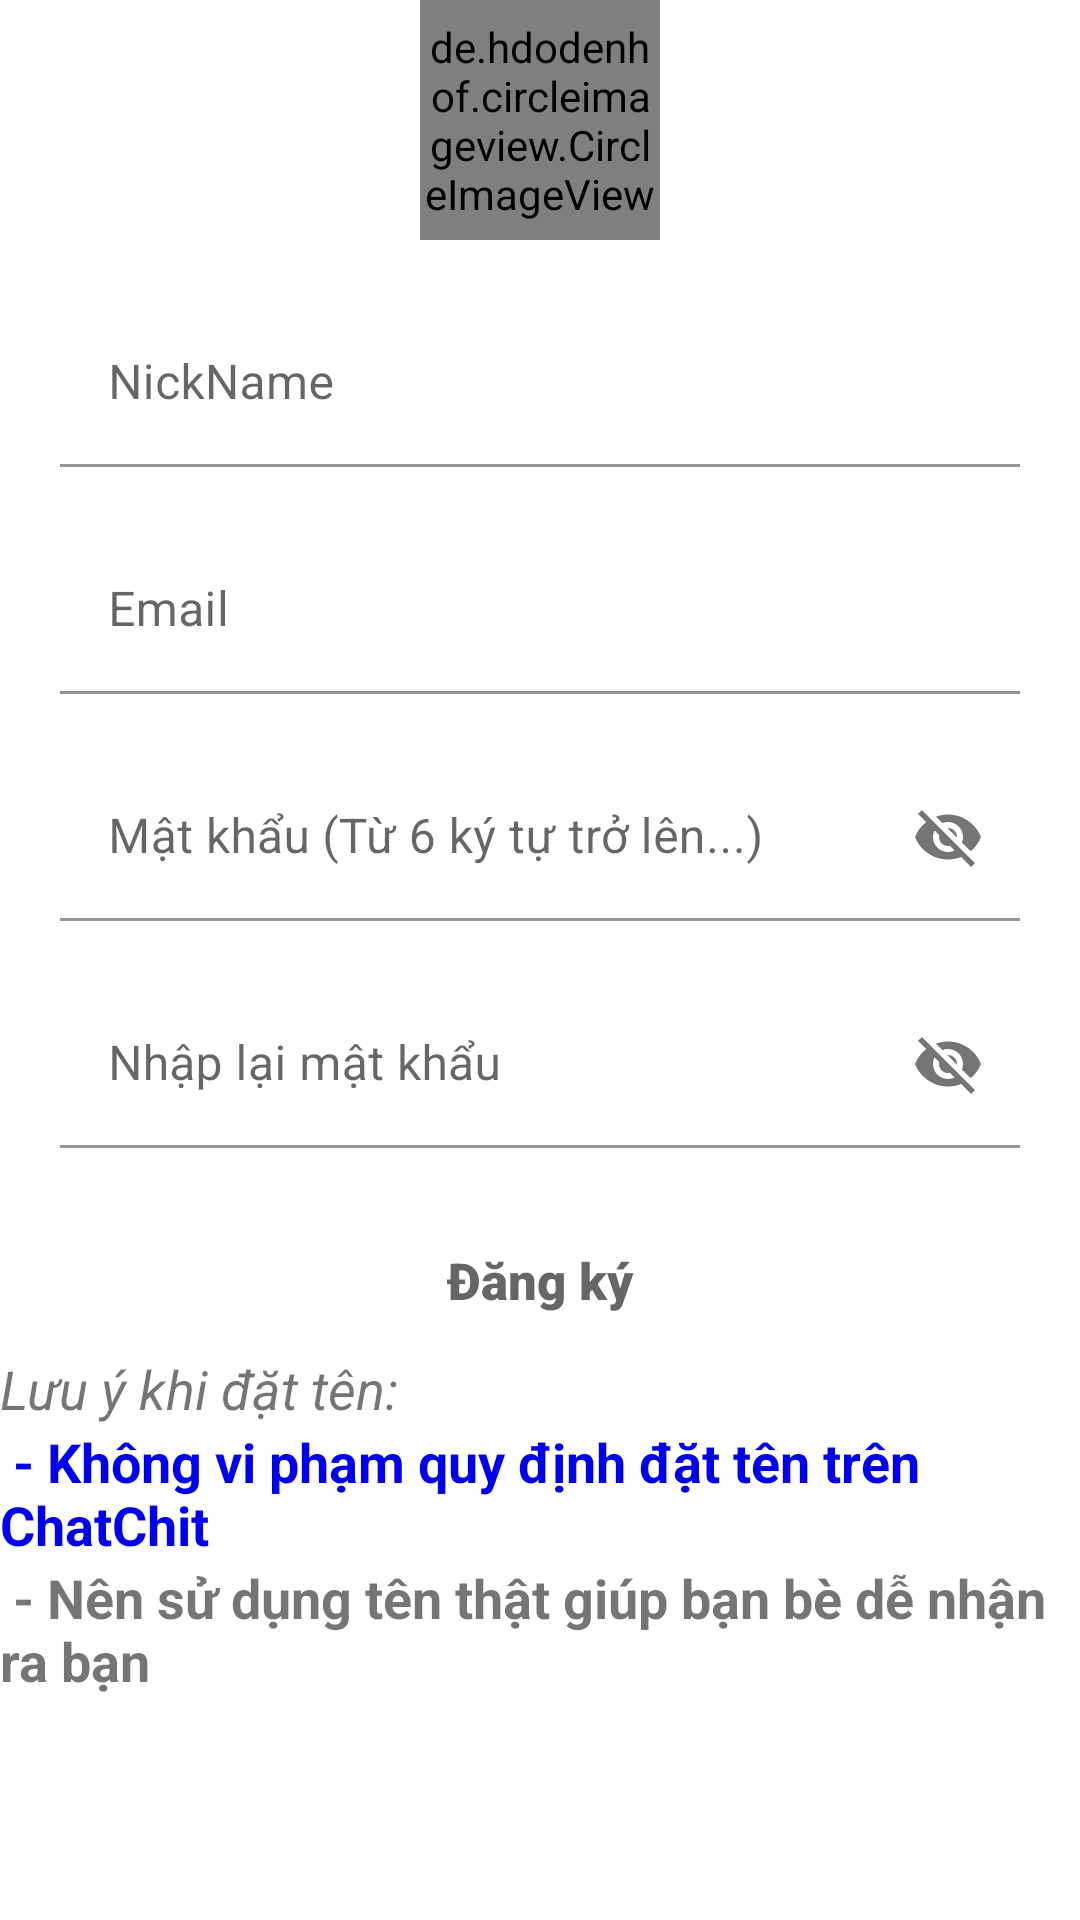

Layout XML and referenced resources for this Android screen:
<!-- AndroidManifest.xml: application theme Theme.ChatChit -->
<!-- res/layout/signup_layout.xml -->
<?xml version="1.0" encoding="utf-8"?>
<androidx.constraintlayout.widget.ConstraintLayout xmlns:android="http://schemas.android.com/apk/res/android"
    xmlns:app="http://schemas.android.com/apk/res-auto"
    xmlns:tools="http://schemas.android.com/tools"
    android:layout_width="match_parent"
    android:layout_height="match_parent"
    android:gravity="center"
    tools:context=".login_signup.LoginSignup">

    
    <de.hdodenhof.circleimageview.CircleImageView
        android:layout_width="80dp"
        android:layout_height="80dp"
        android:id="@+id/addUserImg"
        app:layout_constraintEnd_toEndOf="parent"
        app:layout_constraintStart_toStartOf="parent"
        android:layout_marginTop="20dp"
        android:src="@drawable/ic_baseline_add_a_photo_24"
        tools:ignore="MissingConstraints" />

    <com.google.android.material.textfield.TextInputLayout
        android:layout_width="match_parent"
        android:layout_height="wrap_content"
        android:layout_margin="20dp"
        android:id="@+id/signUpUsername"
        android:hint="NickName"
        app:layout_constraintTop_toBottomOf="@+id/addUserImg"
        app:layout_constraintEnd_toEndOf="parent"
        app:layout_constraintStart_toStartOf="parent"
        app:boxBackgroundColor="@color/white">
        <com.google.android.material.textfield.TextInputEditText
            android:layout_width="match_parent"
            android:layout_height="wrap_content"
            tools:ignore="SpeakableTextPresentCheck" />
    </com.google.android.material.textfield.TextInputLayout>

    <com.google.android.material.textfield.TextInputLayout
        android:layout_width="match_parent"
        android:layout_height="wrap_content"
        android:layout_margin="20dp"
        android:id="@+id/signUpEmail"
        android:hint="Email"
        app:layout_constraintTop_toBottomOf="@+id/signUpUsername"
        app:layout_constraintEnd_toEndOf="parent"
        app:layout_constraintStart_toStartOf="parent"
        app:boxBackgroundColor="@color/white">
        <com.google.android.material.textfield.TextInputEditText
            android:layout_width="match_parent"
            android:layout_height="wrap_content"
            tools:ignore="SpeakableTextPresentCheck" />
    </com.google.android.material.textfield.TextInputLayout>

    <com.google.android.material.textfield.TextInputLayout
        android:layout_width="match_parent"
        android:layout_height="wrap_content"
        android:id="@+id/signUpPassword"
        android:hint="Mật khẩu (Từ 6 ký tự trở lên...)"
        android:layout_margin="20dp"
        app:passwordToggleEnabled="true"
        app:layout_constraintTop_toBottomOf="@+id/signUpEmail"
        app:layout_constraintEnd_toEndOf="parent"
        app:layout_constraintStart_toStartOf="parent"
        app:boxBackgroundColor="@color/white">
        <com.google.android.material.textfield.TextInputEditText
            android:layout_width="match_parent"
            android:layout_height="wrap_content"/>
    </com.google.android.material.textfield.TextInputLayout>

    <com.google.android.material.textfield.TextInputLayout
        android:layout_width="match_parent"
        android:layout_height="wrap_content"
        android:id="@+id/confirmPass"
        android:hint="Nhập lại mật khẩu"
        android:layout_margin="20dp"
        app:passwordToggleEnabled="true"
        app:layout_constraintTop_toBottomOf="@+id/signUpPassword"
        app:layout_constraintEnd_toEndOf="parent"
        app:layout_constraintStart_toStartOf="parent"
        app:boxBackgroundColor="@color/white">
        <com.google.android.material.textfield.TextInputEditText
            android:layout_width="match_parent"
            android:layout_height="wrap_content"/>
    </com.google.android.material.textfield.TextInputLayout>
    
    <Button
        android:id="@+id/signup"
        android:layout_width="150dp"
        android:layout_height="wrap_content"
        android:layout_marginTop="20dp"
        android:background="@drawable/roundstyle"
        android:hint="Đăng ký"
        android:fontFamily="sans-serif-black"
        app:layout_constraintTop_toBottomOf="@+id/confirmPass"
        app:layout_constraintEnd_toEndOf="parent"
        app:layout_constraintStart_toStartOf="parent"
        android:textSize="17sp" />
    <TextView
        android:layout_width="wrap_content"
        android:layout_height="wrap_content"
        android:id="@+id/remember"
        app:layout_constraintTop_toBottomOf="@+id/signup"
        android:textSize="18dp"
        android:textStyle="italic"
        android:text="Lưu ý khi đặt tên: "
        tools:ignore="MissingConstraints" />

    <TextView
        android:id="@+id/nameRule"
        android:layout_width="wrap_content"
        android:layout_height="wrap_content"
        android:text=" - Không vi phạm quy định đặt tên trên ChatChit"
        android:textSize="18dp"
        android:textColor="@color/linkColor"
        android:textStyle="bold"
        app:layout_constraintTop_toBottomOf="@+id/remember"
        tools:ignore="MissingConstraints"
        tools:layout_editor_absoluteX="0dp" />

    <TextView
        android:layout_width="wrap_content"
        android:layout_height="wrap_content"
        app:layout_constraintTop_toBottomOf="@+id/nameRule"
        android:textSize="18dp"
        android:textStyle="bold"
        android:text=" - Nên sử dụng tên thật giúp bạn bè dễ nhận ra bạn"
        tools:ignore="MissingConstraints" />
</androidx.constraintlayout.widget.ConstraintLayout>
<!-- resources referenced by this layout -->
<resources>
  <color name="linkColor"> #0000EE</color>
  <color name="white">#FFFFFFFF</color>
  <style name="Theme.ChatChit" parent="Theme.MaterialComponents.DayNight.DarkActionBar">
          
          <item name="colorPrimary">"#2184D3"</item>
          <item name="colorPrimaryVariant">@color/purple_700</item>
          <item name="colorOnPrimary">@color/white</item>
          
          <item name="colorSecondary">@color/teal_200</item>
          <item name="colorSecondaryVariant">@color/teal_700</item>
          <item name="colorOnSecondary">@color/black</item>
          
          <item name="android:statusBarColor">?attr/colorPrimaryVariant</item>
          
      </style>
  <color name="purple_700">#FF3700B3</color>
  <color name="teal_200">#FF03DAC5</color>
  <color name="teal_700">#FF018786</color>
  <color name="black">#FF000000</color>
</resources>
